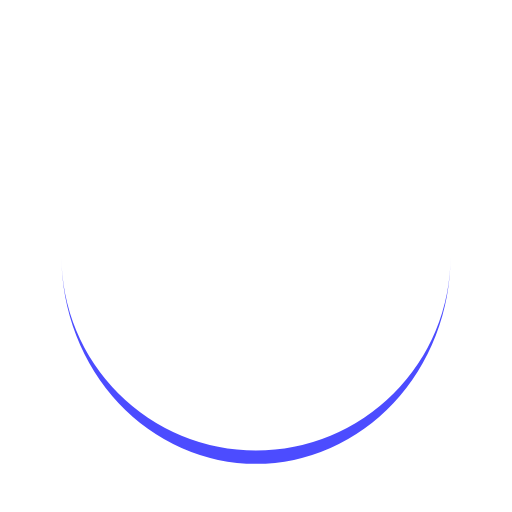
t = 0.00 s
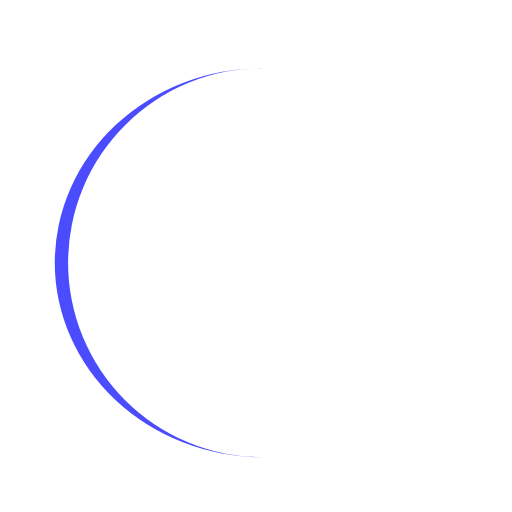
t = 0.27 s
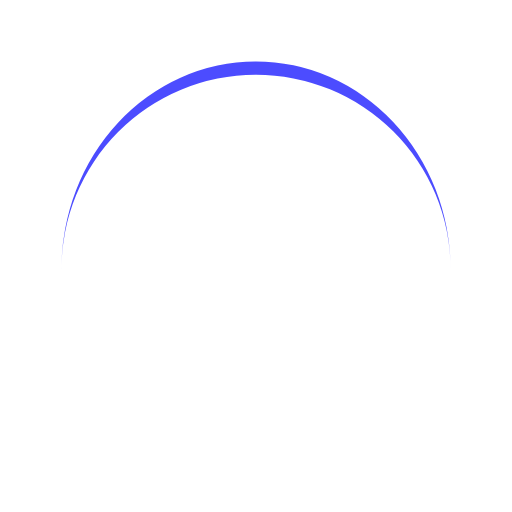
t = 0.54 s
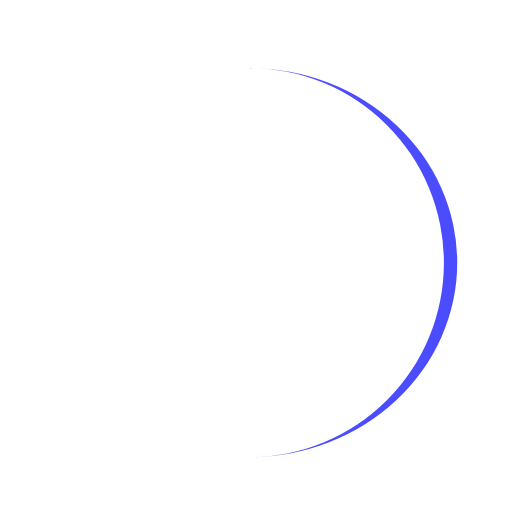
t = 0.82 s

The animated SVG that drew these frames (rendered in a browser with its animation timeline set to each time). Animation: 1 SMIL element (animateTransform=1); one cycle of 1.09 s, repeats indefinitely.

<?xml version="1.0" encoding="utf-8"?>
<svg xmlns="http://www.w3.org/2000/svg" xmlns:xlink="http://www.w3.org/1999/xlink" style="margin: auto; display: block; shape-rendering: auto;" width="200px" height="200px" viewBox="0 0 100 100" preserveAspectRatio="xMidYMid">
<path d="M12 50A38 38 0 0 0 88 50A38 40.6 0 0 1 12 50" fill="#4c4cff" stroke="none">
  <animateTransform attributeName="transform" type="rotate" dur="1.0869565217391304s" repeatCount="indefinite" keyTimes="0;1" values="0 50 51.3;360 50 51.3"></animateTransform>
</path>
</svg>